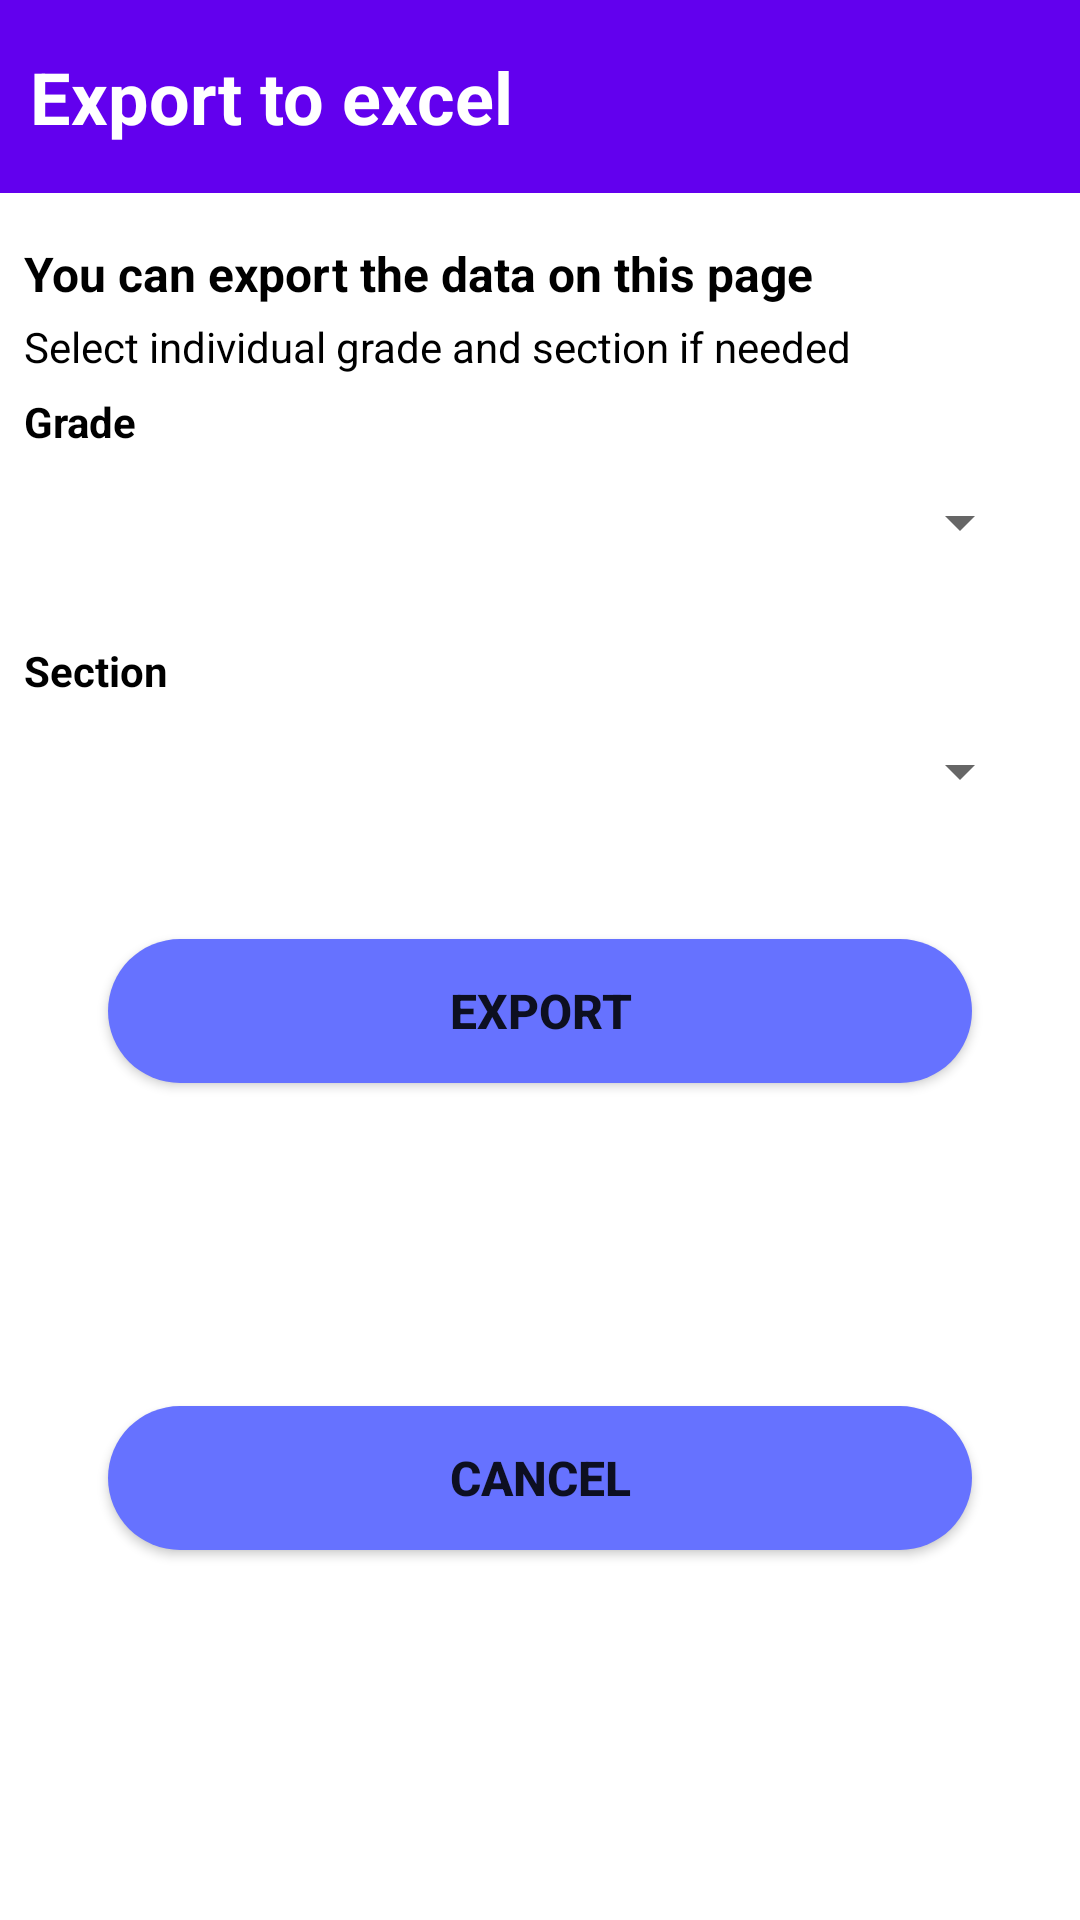

Write the Android layout XML for this screen, with the resource values it uses.
<!-- AndroidManifest.xml: application theme Theme.GateKeep -->
<!-- res/layout/dialog_export_excel.xml -->
<androidx.constraintlayout.widget.ConstraintLayout xmlns:android="http://schemas.android.com/apk/res/android"
    xmlns:app="http://schemas.android.com/apk/res-auto"
    xmlns:tools="http://schemas.android.com/tools"
    android:id="@+id/linearLayout"
    android:layout_width="match_parent"
    android:layout_height="wrap_content">

    <LinearLayout
        android:id="@+id/linearLayout5"
        android:layout_width="match_parent"
        android:layout_height="wrap_content"
        android:background="@color/purple_500"
        android:orientation="horizontal"
        app:layout_constraintEnd_toEndOf="parent"
        app:layout_constraintStart_toStartOf="parent"
        app:layout_constraintTop_toTopOf="parent">

        <TextView
            android:id="@+id/textView3"
            android:layout_width="wrap_content"
            android:layout_height="wrap_content"
            android:layout_marginStart="10dp"
            android:layout_marginTop="16dp"
            android:layout_marginBottom="16dp"
            android:ellipsize="end"
            android:text="@string/export_to_excel"
            android:textColor="@color/white"
            android:textSize="24sp"
            android:textStyle="bold" />

        <View
            android:layout_width="0dp"
            android:layout_height="0dp"
            android:layout_weight="1" />

    </LinearLayout>

    <TextView
        android:id="@+id/textView5"
        android:layout_width="0dp"
        android:layout_height="wrap_content"
        android:layout_marginStart="8dp"
        android:layout_marginTop="16dp"
        android:layout_marginEnd="8dp"
        android:text="@string/you_can_export_the_data_on_this_page"
        android:textColor="@color/black"
        android:textSize="16sp"
        android:textStyle="bold"
        app:layout_constraintEnd_toEndOf="parent"
        app:layout_constraintStart_toStartOf="parent"
        app:layout_constraintTop_toBottomOf="@+id/linearLayout5" />

    <TextView
        android:id="@+id/textView8"
        android:layout_width="0dp"
        android:layout_height="wrap_content"
        android:layout_marginStart="8dp"
        android:layout_marginTop="4dp"
        android:layout_marginEnd="8dp"
        android:text="@string/select_individual_grade_and_section_if_needed"
        android:textColor="@color/black"
        app:layout_constraintEnd_toEndOf="parent"
        app:layout_constraintStart_toStartOf="parent"
        app:layout_constraintTop_toBottomOf="@+id/textView5" />

    <TextView
        android:id="@+id/textView6"
        android:layout_width="0dp"
        android:layout_height="wrap_content"
        android:layout_marginStart="8dp"
        android:layout_marginEnd="8dp"
        android:text="@string/grade"
        android:textColor="@color/black"
        android:textStyle="bold"
        app:layout_constraintBottom_toTopOf="@+id/spinner_grade"
        app:layout_constraintEnd_toEndOf="parent"
        app:layout_constraintStart_toStartOf="parent" />

    <Spinner
        android:id="@+id/spinner_grade"
        android:layout_width="match_parent"
        android:layout_height="wrap_content"
        android:layout_marginStart="16dp"
        android:layout_marginTop="48dp"
        android:layout_marginEnd="16dp"
        android:minHeight="48dp"
        app:layout_constraintEnd_toEndOf="parent"
        app:layout_constraintStart_toStartOf="parent"
        app:layout_constraintTop_toBottomOf="@+id/textView5"
        tools:ignore="DuplicateSpeakableTextCheck" />

    <TextView
        android:id="@+id/textView7"
        android:layout_width="0dp"
        android:layout_height="wrap_content"
        android:layout_marginStart="8dp"
        android:layout_marginTop="16dp"
        android:layout_marginEnd="8dp"
        android:text="@string/section"
        android:textColor="@color/black"
        android:textStyle="bold"
        app:layout_constraintEnd_toEndOf="parent"
        app:layout_constraintStart_toStartOf="parent"
        app:layout_constraintTop_toBottomOf="@+id/spinner_grade" />

    <Spinner
        android:id="@+id/spinner_section"
        android:layout_width="match_parent"
        android:layout_height="wrap_content"
        android:layout_marginStart="16dp"
        android:layout_marginEnd="16dp"
        android:minHeight="48dp"
        app:layout_constraintEnd_toEndOf="parent"
        app:layout_constraintStart_toStartOf="parent"
        app:layout_constraintTop_toBottomOf="@+id/textView7" />

    <Button
        android:id="@+id/dialogBtnExport"
        android:layout_width="0dp"
        android:layout_height="wrap_content"
        android:layout_marginStart="36dp"
        android:layout_marginTop="32dp"
        android:layout_marginEnd="36dp"
        android:background="@drawable/background_btn_2"
        android:ellipsize="end"
        android:text="@string/export"
        android:textSize="16sp"
        android:textStyle="bold"
        app:layout_constraintEnd_toEndOf="parent"
        app:layout_constraintStart_toStartOf="parent"
        app:layout_constraintTop_toBottomOf="@+id/spinner_section"
        tools:ignore="VisualLintButtonSize" />

    <Button
        android:id="@+id/dialogBtnCancel"
        android:layout_width="0dp"
        android:layout_height="wrap_content"
        android:layout_marginStart="36dp"
        android:layout_marginTop="16dp"
        android:layout_marginEnd="36dp"
        android:layout_marginBottom="32dp"
        android:background="@drawable/background_btn_2"
        android:ellipsize="end"
        android:text="@string/cancel"
        android:textSize="16sp"
        android:textStyle="bold"
        app:layout_constraintBottom_toBottomOf="parent"
        app:layout_constraintEnd_toEndOf="parent"
        app:layout_constraintStart_toStartOf="parent"
        app:layout_constraintTop_toBottomOf="@+id/dialogBtnExport"
        tools:ignore="VisualLintButtonSize" />

</androidx.constraintlayout.widget.ConstraintLayout>
<!-- resources referenced by this layout -->
<resources>
  <color name="black">#FF000000</color>
  <color name="purple_500">#FF6200EE</color>
  <color name="white">#FFFFFFFF</color>
  <!-- drawable background_btn_2 (drawable) -->
  <?xml version="1.0" encoding="utf-8"?>
  <selector xmlns:android="http://schemas.android.com/apk/res/android">
      <item>
          <shape android:shape="rectangle">
              <solid android:color="#6672ff" />
              <corners android:radius="50dp" />
          </shape>
      </item>
  </selector>
  <string name="cancel">Cancel</string>
  <string name="export">Export</string>
  <string name="export_to_excel">Export to excel</string>
  <string name="grade">Grade</string>
  <string name="section">Section</string>
  <string name="select_individual_grade_and_section_if_needed">Select individual grade and section if needed</string>
  <string name="you_can_export_the_data_on_this_page">You can export the data on this page</string>
  <style name="Theme.GateKeep" parent="Theme.MaterialComponents.DayNight.NoActionBar">
          
          <item name="colorPrimary">@color/purple_500</item>
          <item name="colorPrimaryVariant">@color/purple_700</item>
          <item name="colorOnPrimary">@color/white</item>
          
          <item name="colorSecondary">@color/teal_200</item>
          <item name="colorSecondaryVariant">@color/teal_700</item>
          <item name="colorOnSecondary">@color/black</item>
          
          <item name="android:statusBarColor">?attr/colorPrimaryVariant</item>
          
          <item name="android:navigationBarColor">#848DFE</item>
      </style>
  <color name="purple_700">#FF3700B3</color>
  <color name="teal_200">@color/purple_200</color>
  <color name="teal_700">@color/purple_700</color>
  <color name="purple_200">#FFBB86FC</color>
</resources>
